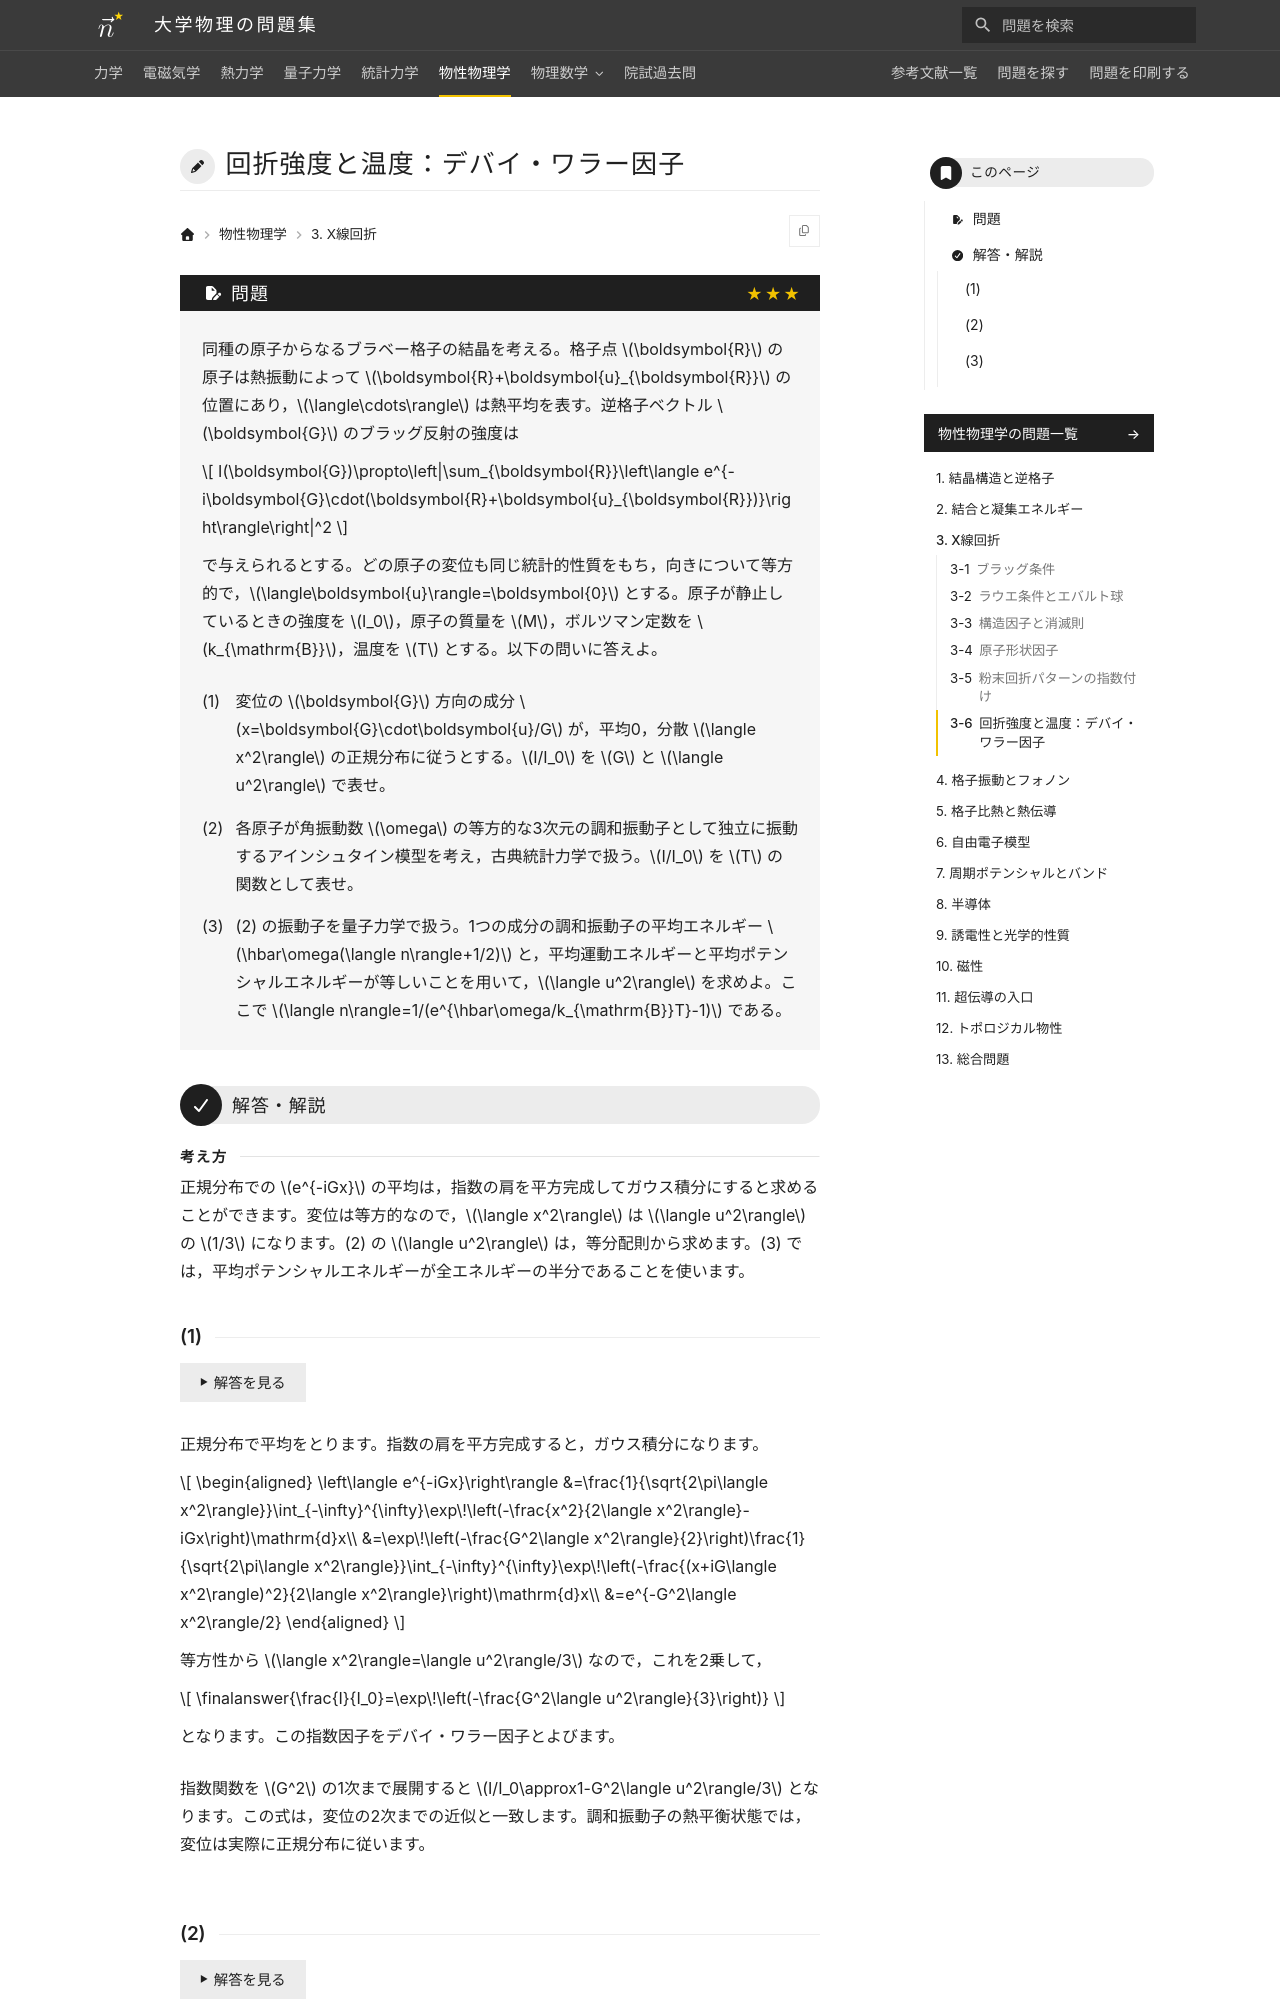

repository: Nanana-2/physics-site · page: 06solid_state/03/03_060/index.html · generator: mkdocs

---
tags:
  - 発展
---

# 回折強度と温度：デバイ・ワラー因子

## 問題
同種の原子からなるブラベー格子の結晶を考える。格子点 $\boldsymbol{R}$ の原子は熱振動によって $\boldsymbol{R}+\boldsymbol{u}_{\boldsymbol{R}}$ の位置にあり，$\langle\cdots\rangle$ は熱平均を表す。逆格子ベクトル $\boldsymbol{G}$ のブラッグ反射の強度は

$$
I(\boldsymbol{G})\propto\left|\sum_{\boldsymbol{R}}\left\langle e^{-i\boldsymbol{G}\cdot(\boldsymbol{R}+\boldsymbol{u}_{\boldsymbol{R}})}\right\rangle\right|^2
$$

で与えられるとする。どの原子の変位も同じ統計的性質をもち，向きについて等方的で，$\langle\boldsymbol{u}\rangle=\boldsymbol{0}$ とする。原子が静止しているときの強度を $I_0$，原子の質量を $M$，ボルツマン定数を $k_{\mathrm{B}}$，温度を $T$ とする。以下の問いに答えよ。

(1) 変位の $\boldsymbol{G}$ 方向の成分 $x=\boldsymbol{G}\cdot\boldsymbol{u}/G$ が，平均0，分散 $\langle x^2\rangle$ の正規分布に従うとする。$I/I_0$ を $G$ と $\langle u^2\rangle$ で表せ。

(2) 各原子が角振動数 $\omega$ の等方的な3次元の調和振動子として独立に振動するアインシュタイン模型を考え，古典統計力学で扱う。$I/I_0$ を $T$ の関数として表せ。

(3) (2) の振動子を量子力学で扱う。1つの成分の調和振動子の平均エネルギー $\hbar\omega(\langle n\rangle+1/2)$ と，平均運動エネルギーと平均ポテンシャルエネルギーが等しいことを用いて，$\langle u^2\rangle$ を求めよ。ここで $\langle n\rangle=1/(e^{\hbar\omega/k_{\mathrm{B}}T}-1)$ である。

---

## 解答・解説

<div class="approach" markdown>
正規分布での $e^{-iGx}$ の平均は，指数の肩を平方完成してガウス積分にすると求めることができます。変位は等方的なので，$\langle x^2\rangle$ は $\langle u^2\rangle$ の $1/3$ になります。(2) の $\langle u^2\rangle$ は，等分配則から求めます。(3) では，平均ポテンシャルエネルギーが全エネルギーの半分であることを使います。
</div>
